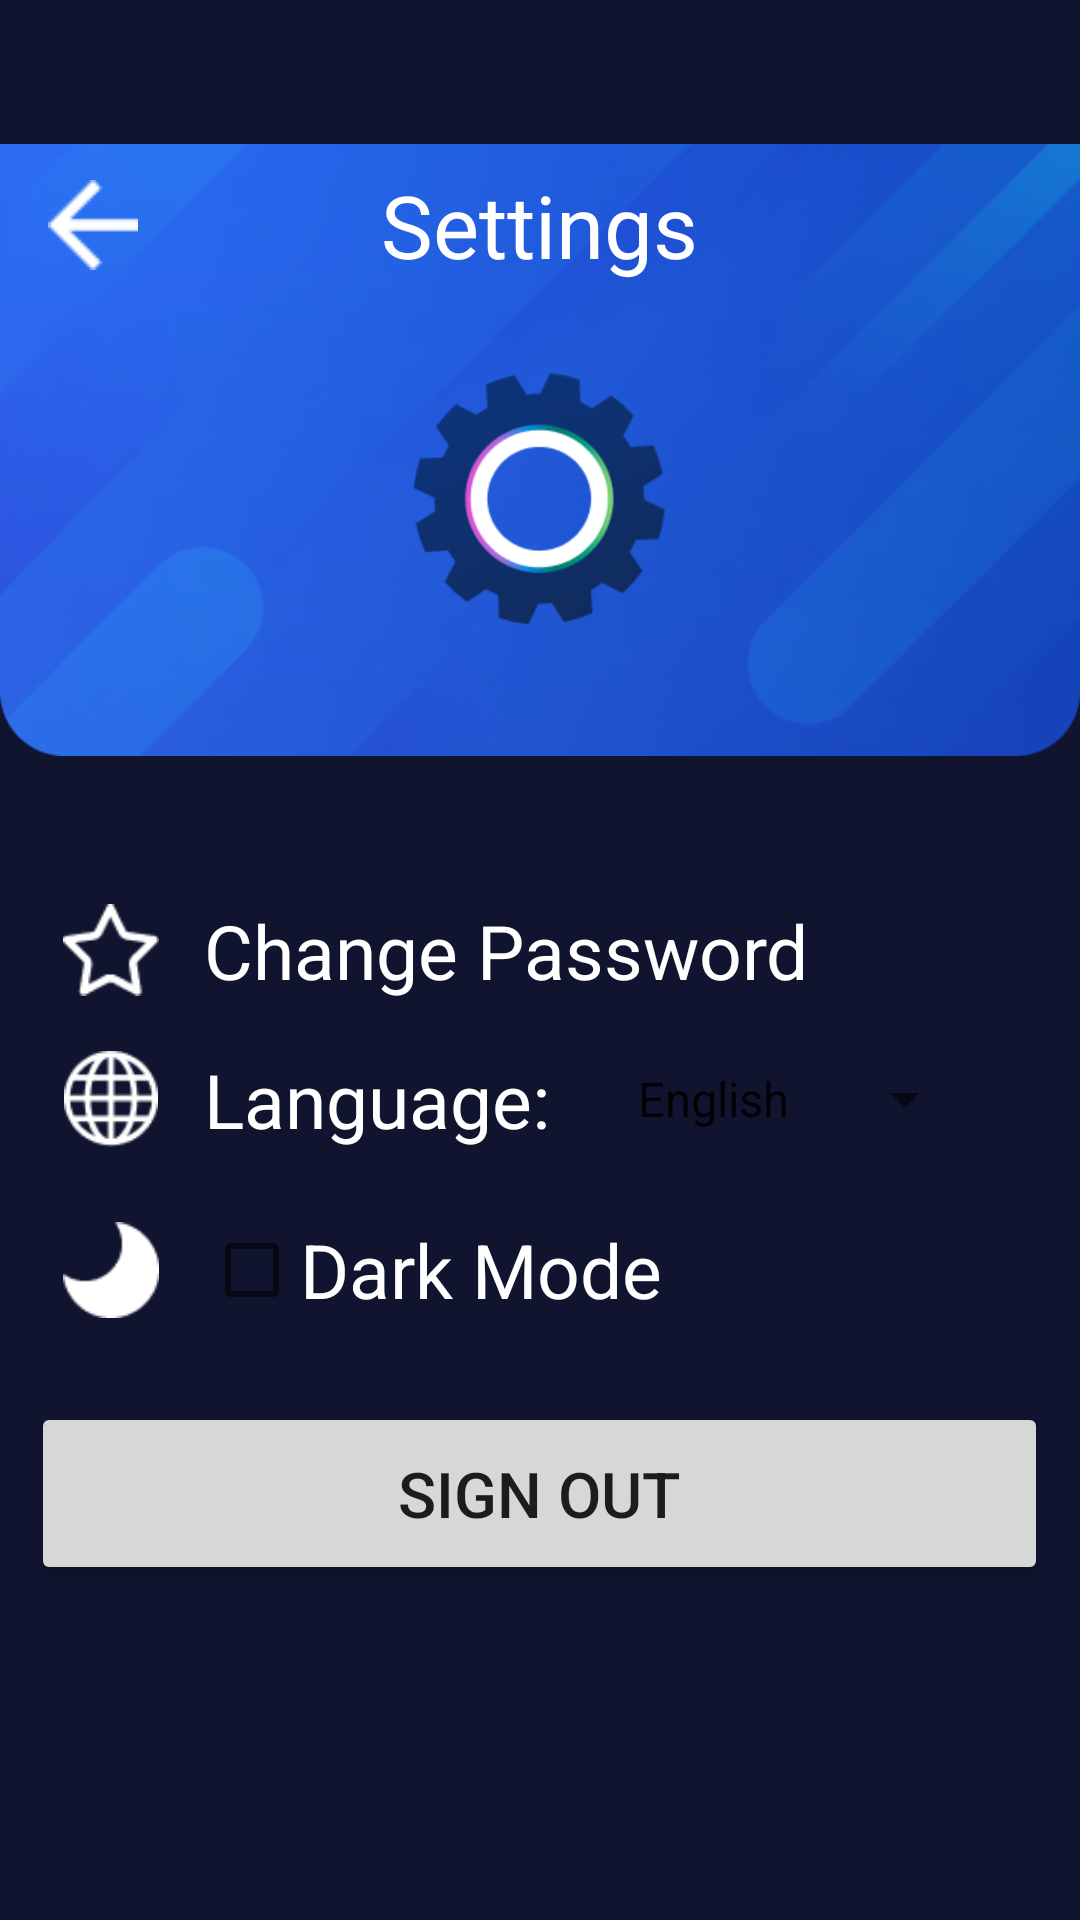

Produce the Android XML layout that renders to this screen, including the resource entries it uses.
<!-- AndroidManifest.xml: activity theme AppTheme -->
<!-- res/layout/fragment_settings.xml -->
<?xml version="1.0" encoding="utf-8"?>
<layout xmlns:android="http://schemas.android.com/apk/res/android"
    xmlns:app="http://schemas.android.com/apk/res-auto"
    xmlns:tools="http://schemas.android.com/tools">

    <ScrollView
        android:layout_width="match_parent"
        android:layout_height="match_parent"
        android:background="@color/navy_blue"
        >
        <RelativeLayout
            android:layout_width="match_parent"
            android:layout_height="match_parent"
            xmlns:android="http://schemas.android.com/apk/res/android"
            >

            <RelativeLayout
                android:layout_width="match_parent"
                android:layout_height="match_parent">


                <ImageView
                    android:id="@+id/background_image"
                    android:layout_width="match_parent"
                    android:layout_height="300dp"
                    android:src="@drawable/options"
                    android:layout_alignParentTop="true"
                    android:layout_alignParentStart="true"
                    android:elevation="0dp"
                    />


                <RelativeLayout
                    android:layout_width="match_parent"
                    android:layout_height="150dp">
                    <TextView
                        android:id="@+id/title"
                        android:layout_width="wrap_content"
                        android:layout_height="wrap_content"
                        android:text="Settings"
                        android:textSize="29sp"
                        android:textColor="@android:color/white"
                        android:layout_centerInParent="true"
                        android:elevation="4dp"/>

                    <ImageButton
                        android:id="@+id/back_button"
                        android:layout_width="wrap_content"
                        android:layout_height="wrap_content"
                        android:src="@drawable/backfigma"
                        android:layout_alignParentStart="true"
                        android:layout_marginStart="16dp"
                        android:layout_centerVertical="true"
                        android:background="?android:attr/selectableItemBackgroundBorderless"
                        android:elevation="4dp"/>

                </RelativeLayout>

                <LinearLayout
                    android:layout_width="match_parent"
                    android:layout_height="wrap_content"
                    android:id="@+id/options"
                    android:orientation="vertical"
                    android:layout_below="@id/background_image"
                    android:paddingLeft="21dp">

                    
                    <LinearLayout
                        android:layout_width="match_parent"
                        android:layout_height="wrap_content"
                        android:orientation="horizontal"
                        android:gravity="center_vertical">

                        <ImageView
                            android:layout_width="32dp"
                            android:layout_height="32dp"
                            android:src="@drawable/changepassfigma"/>

                        <TextView
                            android:layout_width="wrap_content"
                            android:layout_height="wrap_content"
                            android:id="@+id/change_password"
                            android:text="Change Password"
                            android:textSize="25sp"
                            android:textColor="@android:color/white"
                            android:layout_marginStart="15dp"/>
                    </LinearLayout>

                    
                    <LinearLayout
                        android:layout_width="match_parent"
                        android:layout_height="wrap_content"
                        android:orientation="horizontal"
                        android:gravity="center_vertical"
                        android:layout_marginTop="16dp">

                        <ImageView
                            android:layout_width="32dp"
                            android:layout_height="32dp"
                            android:src="@drawable/languagefigma"/>

                        <TextView
                            android:layout_width="wrap_content"
                            android:layout_height="wrap_content"
                            android:text="Language: "
                            android:textSize="25sp"
                            android:textColor="@android:color/white"
                            android:layout_marginStart="15dp"/>

                        <Spinner
                            android:layout_width="wrap_content"
                            android:layout_height="wrap_content"
                            android:entries="@array/languages"
                            android:textSize="25sp"
                            android:textColor="@android:color/white"
                            android:layout_marginStart="15dp"/>
                    </LinearLayout>

                    
                    <LinearLayout
                        android:layout_width="match_parent"
                        android:layout_height="wrap_content"
                        android:orientation="horizontal"
                        android:gravity="center_vertical"
                        android:layout_marginTop="16dp">

                        <ImageView
                            android:layout_width="32dp"
                            android:layout_height="32dp"
                            android:src="@drawable/darkmodefigma"/>

                        <CheckBox
                            android:layout_width="wrap_content"
                            android:layout_height="wrap_content"
                            android:text="Dark Mode"
                            android:textSize="25sp"
                            android:textColor="@android:color/white"
                            android:layout_marginStart="15dp"/>
                    </LinearLayout>



                </LinearLayout>


                <LinearLayout
                    android:layout_width="match_parent"
                    android:layout_height="wrap_content"
                    android:orientation="horizontal"
                    android:gravity="center"
                    android:layout_below="@id/options"
                    android:paddingTop="20dp">

                    <Button
                        android:id="@+id/signout"
                        android:layout_width="339dp"
                        android:layout_height="61dp"
                        android:text="Sıgn out"
                        android:textAlignment="center"
                        android:textSize="21sp" />
                </LinearLayout>

            </RelativeLayout>

        </RelativeLayout>
    </ScrollView>
</layout>
<!-- resources referenced by this layout -->
<resources>
  <string-array name="languages">
              <item>English</item>
              <item>Türkçe</item>
              <item>Español</item>
  
          </string-array>
  <color name="navy_blue">#10142F</color>
  <!-- drawable backfigma: png bitmap (drawable, 227 bytes) -->
  <!-- drawable changepassfigma: png bitmap (drawable, 730 bytes) -->
  <!-- drawable darkmodefigma: png bitmap (drawable, 591 bytes) -->
  <!-- drawable languagefigma: png bitmap (drawable, 1063 bytes) -->
  <!-- drawable options: png bitmap (drawable, 191804 bytes) -->
  <style name="AppTheme" parent="Theme.MaterialComponents.Light.NoActionBar">
          
          <item name="colorPrimary">@color/blue</item>
          <item name="colorPrimaryDark">@color/navy_blue</item>
          <item name="colorAccent">@color/blue</item>
          <item name="android:screenOrientation">portrait</item>
      </style>
  <color name="blue">#3897F0</color>
</resources>
